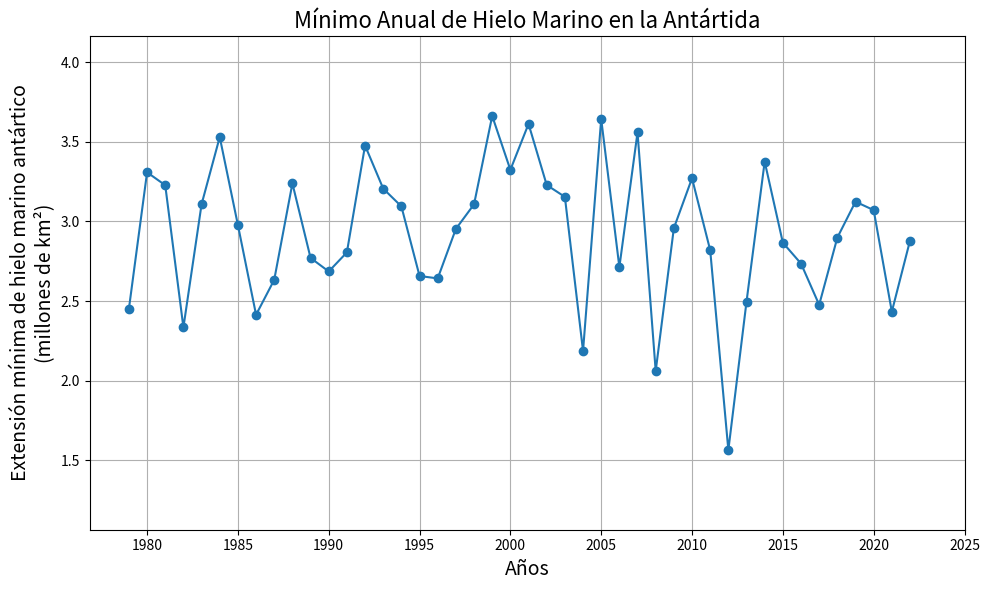

The script that saved this image:
import matplotlib.pyplot as plt
import numpy as np

# Datos de ejemplo (necesitarás reemplazar estos con tus datos reales)
anos = np.arange(1979, 2023)
hielo_marino = np.random.normal(3, 0.5, len(anos))  # Datos de ejemplo

plt.figure(figsize=(10, 6))
plt.plot(anos, hielo_marino, marker='o')

# Ajuste del rango del eje Y a los datos
plt.ylim(min(hielo_marino) - 0.5, max(hielo_marino) + 0.5)

# Ajuste de los ticks del eje X cada 5 años
plt.xticks(np.arange(1980, 2026, 5))

# Títulos y etiquetas en español
plt.title('Mínimo Anual de Hielo Marino en la Antártida', fontsize=16)
plt.xlabel('Años', fontsize=14)
plt.ylabel('Extensión mínima de hielo marino antártico\n(millones de km²)', fontsize=14)

plt.grid(True)
plt.tight_layout()
plt.show()